Run: headless pygame with SDL's dummy video driver; simulated clock (each Clock.tick advances the game by its frame time, no real sleeping); random seed 0; keys injected as events and as key.get_pressed() state; no mouse input.
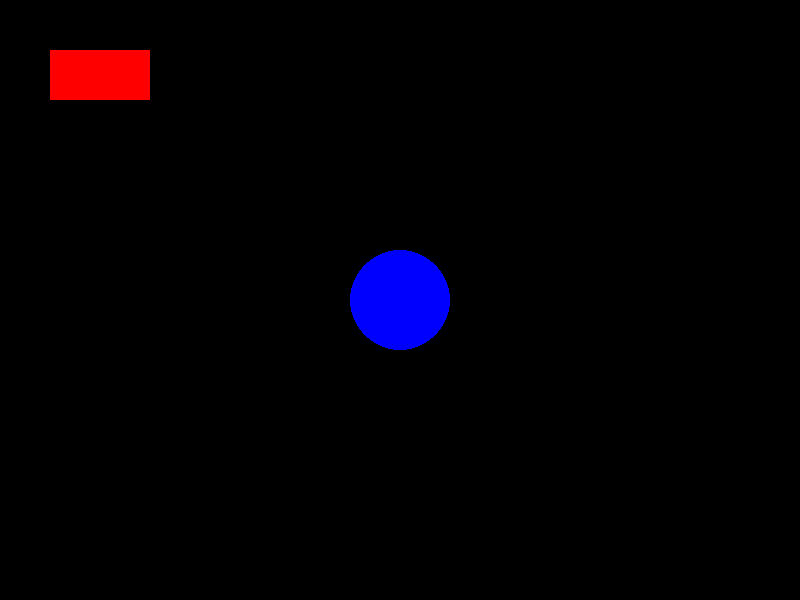
Frame 1 of 4 · flips 1–60 · no input
Frame 2 of 4 · flips 61–180 · tapped SPACE, RETURN · held RIGHT (→), D · screen unchanged from frame 1, image omitted
Frame 3 of 4 · flips 181–300 · held DOWN (↓), S · screen unchanged from frame 2, image omitted
Frame 4 of 4 · flips 301–420 · held LEFT (←), A, UP (↑), W · screen unchanged from frame 3, image omitted

The pygame program that drew these frames:

import pygame

pygame.init()

LARGHEZZA, ALTEZZA = 800, 600
schermo = pygame.display.set_mode((LARGHEZZA, ALTEZZA))
pygame.display.set_caption("Disegno Forme")

# Colori
BIANCO = (255, 255, 255)
ROSSO = (255, 0, 0)
BLU = (0, 0, 255)
NERO = (0, 0, 0)

running = True
while running:
    for evento in pygame.event.get():
        if evento.type == pygame.QUIT:
            running = False

    schermo.fill(NERO)

    # Disegna un rettangolo: 
    # pygame.draw.rect(superficie, 
    # colore, (x, y, larghezza, altezza), spessore)
    # Spessore 0 significa riempito
    rettangolo_pos = (50, 50, 100, 50)
    pygame.draw.rect(schermo, ROSSO, rettangolo_pos, 0)

    # Disegna un cerchio: 
    # pygame.draw.circle(superficie, 
    # colore, (centro_x, centro_y), raggio, spessore)
    centro_cerchio = (400, 300)
    raggio = 50
    pygame.draw.circle(schermo, BLU, centro_cerchio, raggio, 0)

    # Aggiorna lo schermo
    pygame.display.flip()

pygame.quit()
